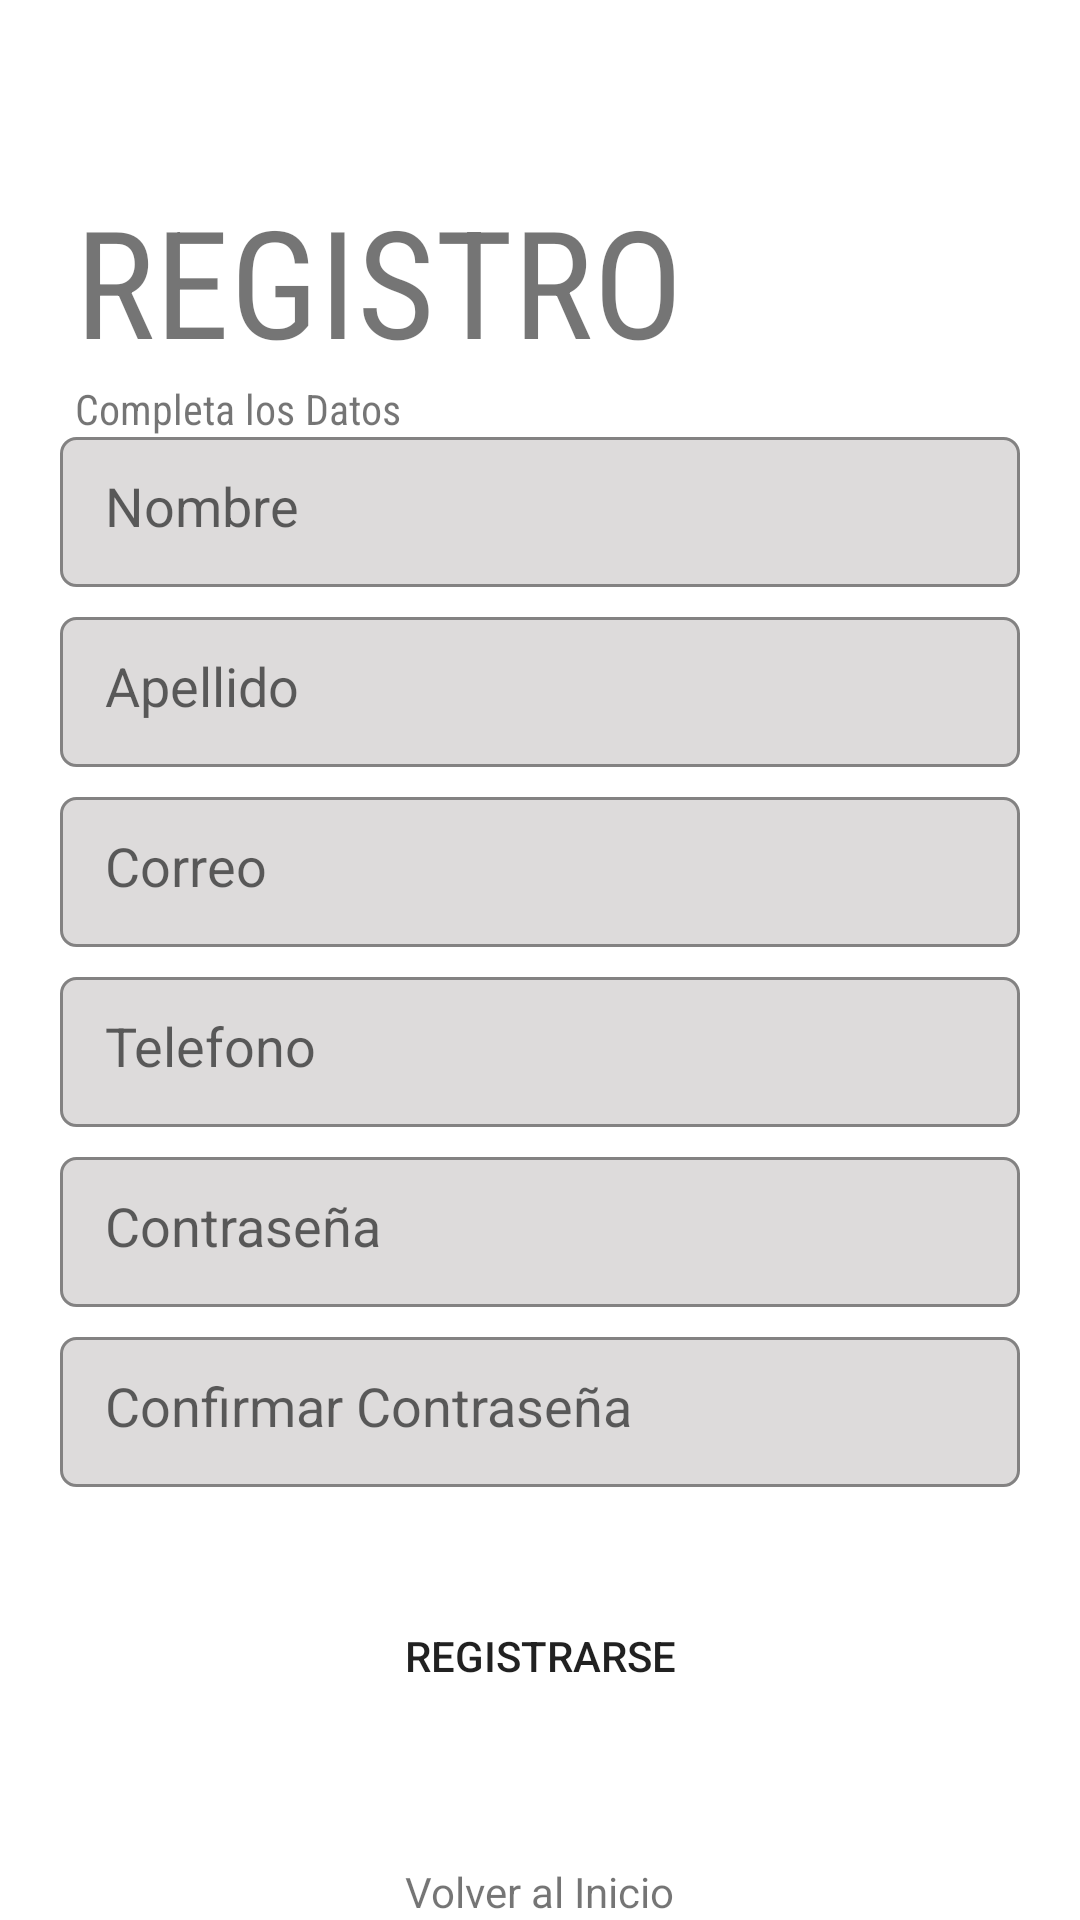

Here is an Android app screen rendered from its layout file. Give the layout XML and the strings, colors and styles it references.
<!-- AndroidManifest.xml: application theme Theme.DelyApp -->
<!-- res/layout/activity_register.xml -->
<?xml version="1.0" encoding="utf-8"?>
<androidx.coordinatorlayout.widget.CoordinatorLayout xmlns:android="http://schemas.android.com/apk/res/android"
    xmlns:app="http://schemas.android.com/apk/res-auto"
    xmlns:tools="http://schemas.android.com/tools"
    android:layout_width="match_parent"
    android:layout_height="match_parent"
    tools:context=".activities.RegisterActivity">

    <LinearLayout
        android:layout_width="match_parent"
        android:layout_height="wrap_content"
        android:orientation="vertical">

        <TextView
            android:layout_width="wrap_content"
            android:layout_height="wrap_content"
            android:text="REGISTRO"
            android:textSize="50dp"
            android:layout_marginTop="60dp"
            android:layout_marginLeft="25dp"
            android:fontFamily="sans-serif-condensed" />

        <TextView
            android:layout_height="wrap_content"
            android:layout_width="wrap_content"
            android:text="Completa los Datos"
            android:layout_marginLeft="25dp"
            android:layout_marginRight="5dp"
            android:fontFamily="sans-serif-condensed"
            />

        <EditText
            android:id="@+id/edittext_name"
            android:layout_width="match_parent"
            android:layout_height="50dp"
            android:hint="Nombre"
            android:background="@drawable/edittext_custom"
            android:layout_marginLeft="20dp"
            android:layout_marginRight="20dp"
            android:padding="15dp"
            android:inputType="text" />

        <EditText
            android:id="@+id/edittext_lastname"
            android:layout_width="match_parent"
            android:layout_height="50dp"
            android:hint="Apellido"
            android:background="@drawable/edittext_custom"
            android:layout_marginTop="10dp"
            android:layout_marginLeft="20dp"
            android:layout_marginRight="20dp"
            android:padding="15dp"
            android:inputType="text" />

        <EditText
            android:id="@+id/edittext_emailregister"
            android:layout_width="match_parent"
            android:layout_height="50dp"
            android:hint="Correo"
            android:background="@drawable/edittext_custom"
            android:layout_marginTop="10dp"
            android:layout_marginLeft="20dp"
            android:layout_marginRight="20dp"
            android:padding="15dp"
            android:inputType="textEmailAddress" />

        <EditText
            android:id="@+id/edittext_phone"
            android:layout_width="match_parent"
            android:layout_height="50dp"
            android:hint="Telefono"
            android:background="@drawable/edittext_custom"
            android:layout_marginTop="10dp"
            android:layout_marginLeft="20dp"
            android:layout_marginRight="20dp"
            android:padding="15dp"
            android:inputType="phone" />

        <EditText
            android:id="@+id/edittext_passwd"
            android:layout_width="match_parent"
            android:layout_height="50dp"
            android:hint="Contraseña"
            android:background="@drawable/edittext_custom"
            android:layout_marginTop="10dp"
            android:layout_marginLeft="20dp"
            android:layout_marginRight="20dp"
            android:padding="15dp"
            android:inputType="textPassword" />

        <EditText
            android:id="@+id/edittext_confirm_passwd"
            android:layout_width="match_parent"
            android:layout_height="50dp"
            android:hint="Confirmar Contraseña"
            android:background="@drawable/edittext_custom"
            android:layout_marginTop="10dp"
            android:layout_marginLeft="20dp"
            android:layout_marginRight="20dp"
            android:padding="15dp"
            android:inputType="textPassword" />
    </LinearLayout>

    <LinearLayout
        android:layout_width="match_parent"
        android:layout_height="wrap_content"
        android:orientation="vertical"
        android:layout_gravity="bottom"
        android:gravity="center">

        <Button
            android:id="@+id/btn_register"
            android:layout_width="match_parent"
            android:layout_height="wrap_content"
            android:text="Registrarse"
            android:layout_marginLeft="20dp"
            android:layout_marginRight="20dp"
            android:background="@drawable/rounded_button"
            />
        <ImageView
            android:id="@+id/imageview_go_to_login"
            android:layout_width="30dp"
            android:layout_height="30dp"
            android:src="@drawable/ic_arrow_left"
            android:layout_marginTop="15dp"
            />
        <TextView
            android:layout_width="wrap_content"
            android:layout_height="wrap_content"
            android:text="Volver al Inicio"
            />


</LinearLayout>




</androidx.coordinatorlayout.widget.CoordinatorLayout>
<!-- resources referenced by this layout -->
<resources>
  <!-- drawable edittext_custom (drawable) -->
  <?xml version="1.0" encoding="utf-8"?>
  <shape
      xmlns:android="http://schemas.android.com/apk/res/android"
      android:shape="rectangle"
      android:padding="10dp">
  
      <solid android:color="@color/gray_light" />
      <stroke android:width="1dp" android:color="@color/gray" />
      <corners android:radius="5dp" />
  
  </shape>
  <style name="Theme.DelyApp" parent="Theme.MaterialComponents.DayNight.NoActionBar">
          
          <item name="colorPrimary">@color/green</item>
          <item name="colorPrimaryVariant">@color/green_accent</item>
          <item name="colorOnPrimary">@color/white</item>
          
          <item name="colorSecondary">@color/gray</item>
          <item name="colorSecondaryVariant">@color/gray_light</item>
          <item name="colorOnSecondary">@color/black</item>
          
          <item name="android:statusBarColor" tools:targetApi="l">?attr/colorPrimaryVariant</item>
          
      </style>
  <color name="gray_light">#DDDBDB</color>
  <color name="gray">#838282</color>
  <color name="green">#06CF67</color>
  <color name="green_accent">#0CA355</color>
  <color name="white">#FFFFFFFF</color>
  <color name="black">#FF000000</color>
</resources>
